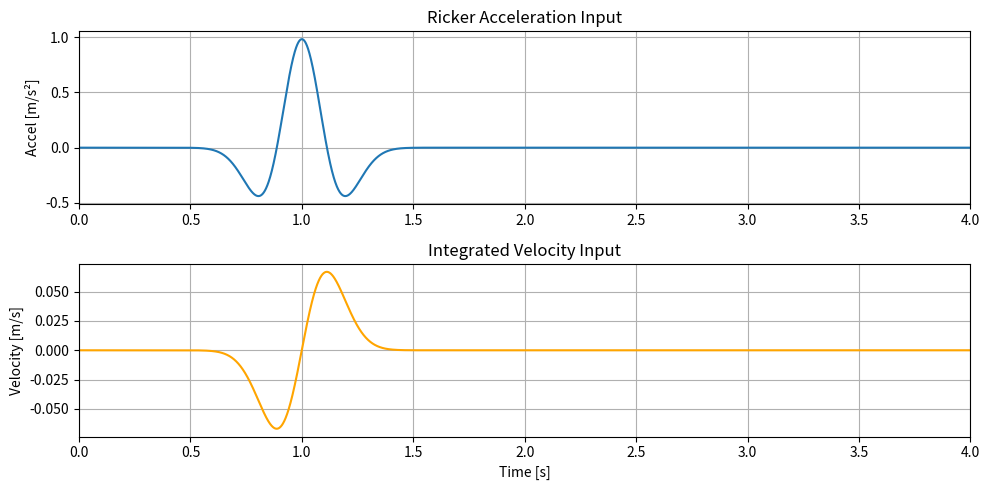

Recreate this plot in Python.
import numpy as np
import matplotlib.pyplot as plt

dt = 0.001  # time step (s)
tMax = 10.0  # total duration (s)
f0 = 2.0  # central frequency (Hz)
A = 0.1 * 9.81  # amplitude = 0.1 g in m/s^2

# ricker acceleration
t = np.arange(0, tMax, dt)
pi2 = (np.pi * f0 * (t - 1.0)) ** 2  # center at 1 s
acc = A * (1 - 2 * pi2) * np.exp(-pi2)

# integrate to velocity
vel = np.cumsum(acc) * dt  # numerical integration
vel = vel - np.mean(vel)  # baseline correction (remove drift)

# velocity file
np.savetxt("rickerInputVelocity.txt", vel, fmt="%.6e")
print("Saved rickerInputVelocity.txt with", len(vel), "points")


plt.figure(figsize=(10, 5))

plt.subplot(2, 1, 1)
plt.plot(t, acc, label="Acceleration")
plt.xlim(0, 4)
plt.ylabel("Accel [m/s²]")
plt.title("Ricker Acceleration Input")
plt.grid(True)

plt.subplot(2, 1, 2)
plt.plot(t, vel, color='orange', label="Velocity")
plt.xlim(0, 4)
plt.xlabel("Time [s]")
plt.ylabel("Velocity [m/s]")
plt.title("Integrated Velocity Input")
plt.grid(True)

plt.tight_layout()
plt.show()
